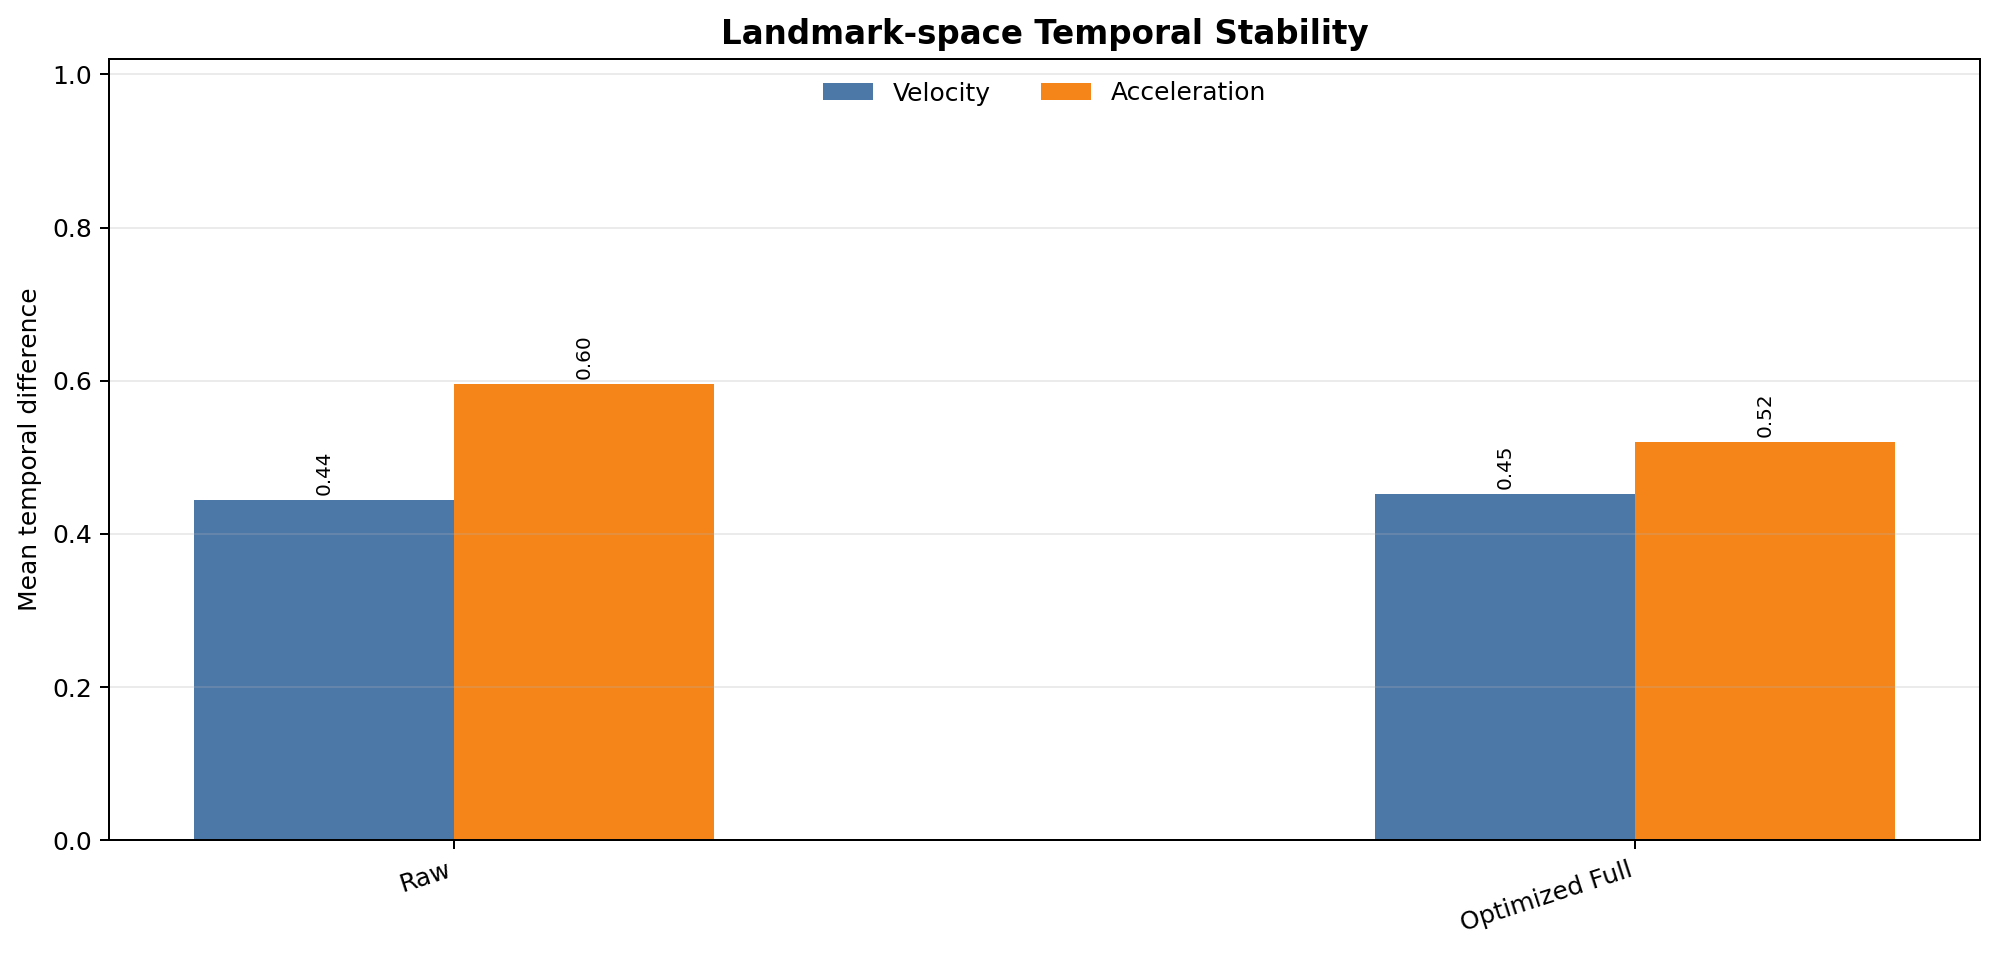

The file beside this chart, header and first rows:
method, velocity_mean, acceleration_mean
Raw, 0.4439, 0.5952
Optimized Full, 0.4517, 0.5194
